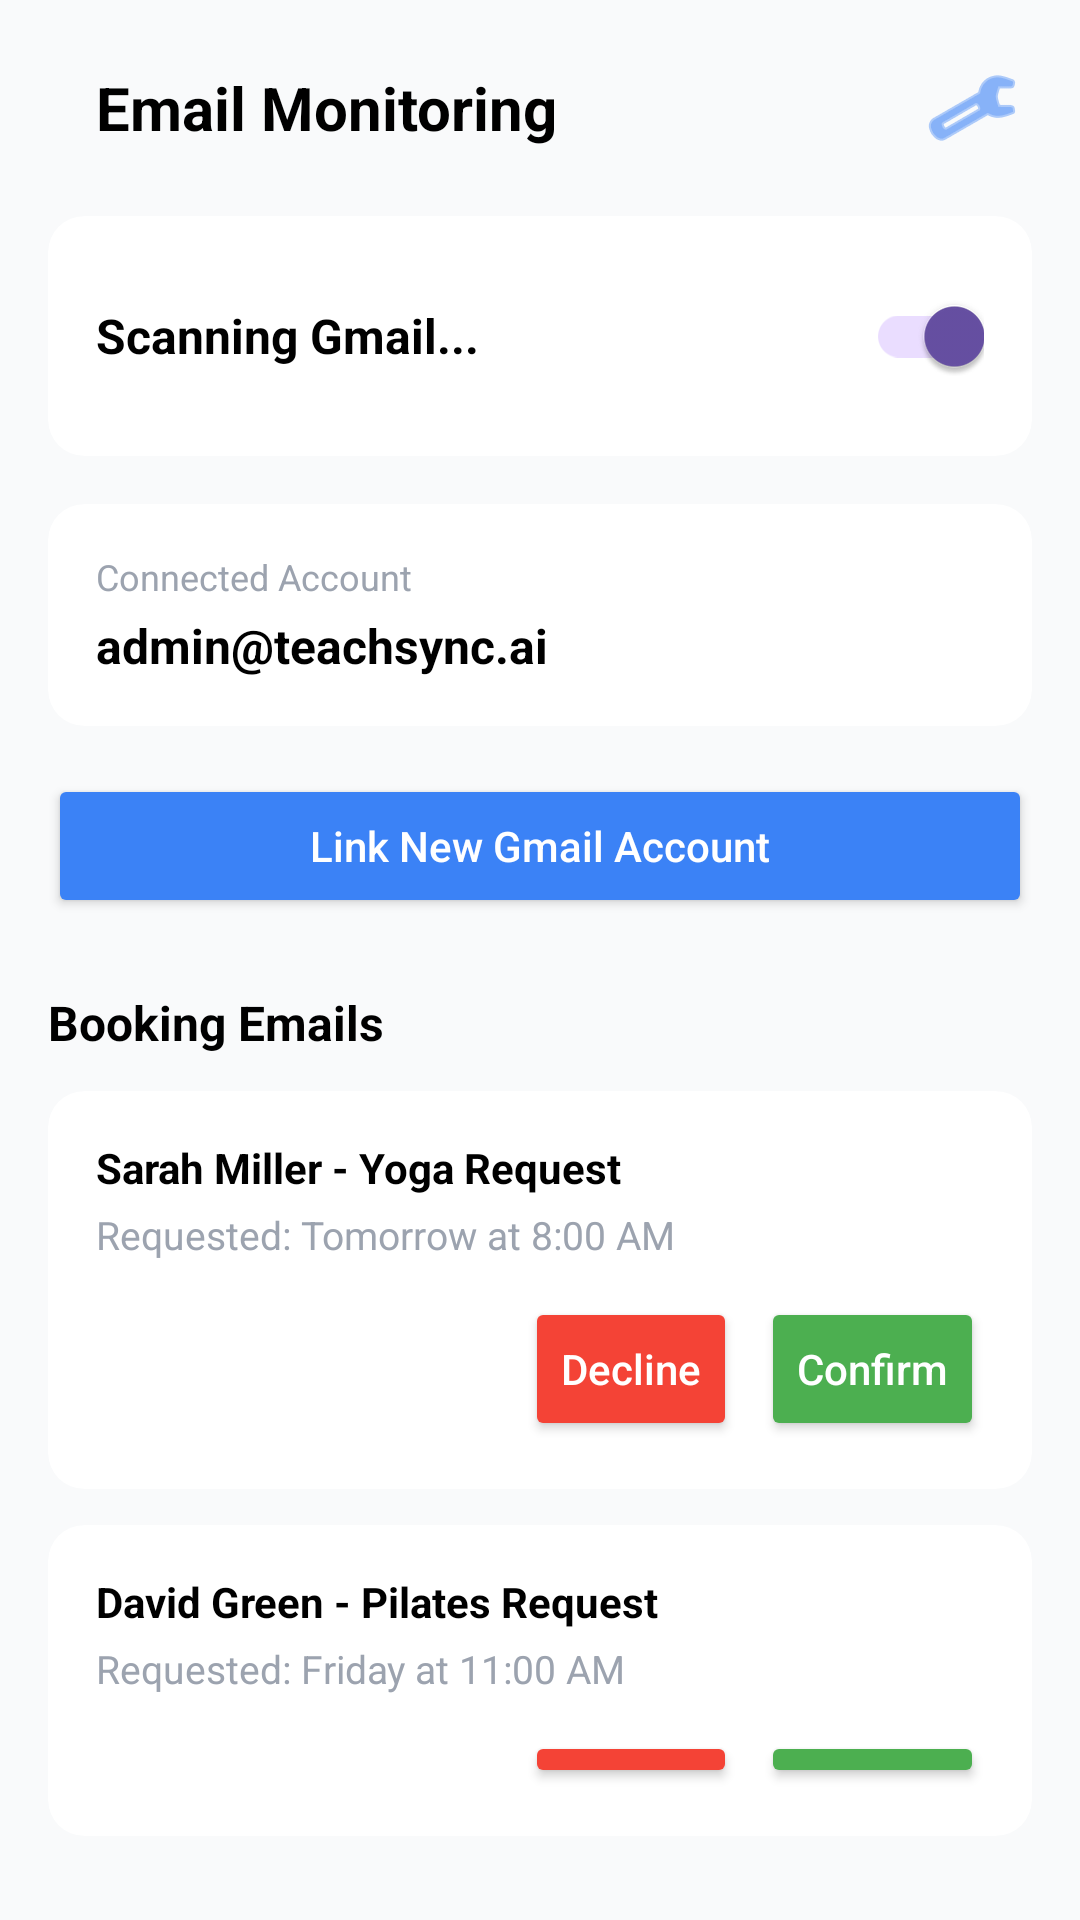

Produce the Android XML layout that renders to this screen, including the resource entries it uses.
<!-- AndroidManifest.xml: application theme Theme.AssistAi -->
<!-- res/layout/activity_email_monitoring.xml -->
<?xml version="1.0" encoding="utf-8"?>
<LinearLayout xmlns:android="http://schemas.android.com/apk/res/android"
    xmlns:app="http://schemas.android.com/apk/res-auto"
    android:layout_width="match_parent"
    android:layout_height="match_parent"
    android:orientation="vertical"
    android:background="@color/light_gray"
    android:padding="16dp">

    
    <RelativeLayout
        android:layout_width="match_parent"
        android:layout_height="wrap_content"
        android:layout_marginBottom="16dp">

        <ImageButton
            android:id="@+id/btnBack"
            android:layout_width="wrap_content"
            android:layout_height="wrap_content"
            android:background="?attr/selectableItemBackgroundBorderless"
            android:src="@drawable/ic_back"
            android:contentDescription="Back"
            android:layout_centerVertical="true" />

        <TextView
            android:layout_width="wrap_content"
            android:layout_height="wrap_content"
            android:text="Email Monitoring"
            android:textColor="@color/black"
            android:textSize="20sp"
            android:textStyle="bold"
            android:layout_toEndOf="@id/btnBack"
            android:layout_marginStart="16dp"
            android:layout_centerVertical="true" />

        <ImageButton
            android:id="@+id/btnFilter"
            android:layout_width="40dp"
            android:layout_height="40dp"
            android:layout_alignParentEnd="true"
            android:layout_centerVertical="true"
            android:background="?attr/selectableItemBackgroundBorderless"
            android:src="@android:drawable/ic_menu_manage"
            app:tint="@color/colorPrimary"
            android:contentDescription="Filter" />
    </RelativeLayout>

    
    <com.google.android.material.card.MaterialCardView
        android:layout_width="match_parent"
        android:layout_height="wrap_content"
        android:layout_marginBottom="16dp"
        app:cardBackgroundColor="@color/white"
        app:cardCornerRadius="12dp"
        app:strokeWidth="0dp">

        <LinearLayout
            android:layout_width="match_parent"
            android:layout_height="wrap_content"
            android:gravity="center_vertical"
            android:orientation="horizontal"
            android:padding="16dp">

            <TextView
                android:layout_width="0dp"
                android:layout_height="wrap_content"
                android:layout_weight="1"
                android:text="Scanning Gmail..."
                android:textColor="@color/black"
                android:textSize="16sp"
                android:textStyle="bold" />

            <androidx.appcompat.widget.SwitchCompat
                android:id="@+id/switchScanning"
                android:layout_width="wrap_content"
                android:layout_height="wrap_content"
                android:checked="true" />
        </LinearLayout>
    </com.google.android.material.card.MaterialCardView>

    
    <com.google.android.material.card.MaterialCardView
        android:layout_width="match_parent"
        android:layout_height="wrap_content"
        android:layout_marginBottom="16dp"
        app:cardBackgroundColor="@color/white"
        app:cardCornerRadius="12dp"
        app:strokeWidth="0dp">

        <LinearLayout
            android:layout_width="match_parent"
            android:layout_height="wrap_content"
            android:orientation="vertical"
            android:padding="16dp">

            <TextView
                android:layout_width="wrap_content"
                android:layout_height="wrap_content"
                android:text="Connected Account"
                android:textColor="@color/text_gray"
                android:textSize="12sp" />

            <TextView
                android:id="@+id/tvConnectedEmail"
                android:layout_width="wrap_content"
                android:layout_height="wrap_content"
                android:text="admin@teachsync.ai"
                android:textColor="@color/black"
                android:textSize="16sp"
                android:textStyle="bold"
                android:layout_marginTop="4dp" />
        </LinearLayout>
    </com.google.android.material.card.MaterialCardView>

    <Button
        android:id="@+id/btnLinkGmail"
        android:layout_width="match_parent"
        android:layout_height="wrap_content"
        android:text="Link New Gmail Account"
        android:textAllCaps="false"
        android:backgroundTint="@color/colorPrimary"
        android:textColor="@color/white"
        android:layout_marginBottom="24dp" />

    
    <TextView
        android:layout_width="wrap_content"
        android:layout_height="wrap_content"
        android:text="Booking Emails"
        android:textColor="@color/black"
        android:textSize="16sp"
        android:textStyle="bold"
        android:layout_marginBottom="12dp" />

    
    <com.google.android.material.card.MaterialCardView
        android:id="@+id/cardEmail1"
        android:layout_width="match_parent"
        android:layout_height="wrap_content"
        android:layout_marginBottom="12dp"
        app:cardBackgroundColor="@color/white"
        app:cardCornerRadius="12dp"
        app:strokeWidth="0dp">

        <LinearLayout
            android:layout_width="match_parent"
            android:layout_height="wrap_content"
            android:orientation="vertical"
            android:padding="16dp">

            <TextView
                android:layout_width="wrap_content"
                android:layout_height="wrap_content"
                android:text="Sarah Miller - Yoga Request"
                android:textColor="@color/black"
                android:textStyle="bold"
                android:textSize="14sp" />

            <TextView
                android:layout_width="wrap_content"
                android:layout_height="wrap_content"
                android:text="Requested: Tomorrow at 8:00 AM"
                android:textColor="@color/text_gray"
                android:textSize="13sp"
                android:layout_marginTop="4dp" />

            <LinearLayout
                android:layout_width="match_parent"
                android:layout_height="wrap_content"
                android:orientation="horizontal"
                android:gravity="end"
                android:layout_marginTop="12dp">

                <Button
                    android:id="@+id/btnDecline1"
                    style="?android:attr/buttonStyleSmall"
                    android:layout_width="wrap_content"
                    android:layout_height="wrap_content"
                    android:text="Decline"
                    android:textAllCaps="false"
                    android:backgroundTint="#F44336"
                    android:textColor="@color/white"
                    android:layout_marginEnd="8dp" />

                <Button
                    android:id="@+id/btnConfirm1"
                    style="?android:attr/buttonStyleSmall"
                    android:layout_width="wrap_content"
                    android:layout_height="wrap_content"
                    android:text="Confirm"
                    android:textAllCaps="false"
                    android:backgroundTint="#4CAF50"
                    android:textColor="@color/white" />
            </LinearLayout>
        </LinearLayout>
    </com.google.android.material.card.MaterialCardView>

    
    <com.google.android.material.card.MaterialCardView
        android:id="@+id/cardEmail2"
        android:layout_width="match_parent"
        android:layout_height="wrap_content"
        android:layout_marginBottom="12dp"
        app:cardBackgroundColor="@color/white"
        app:cardCornerRadius="12dp"
        app:strokeWidth="0dp">

        <LinearLayout
            android:layout_width="match_parent"
            android:layout_height="wrap_content"
            android:orientation="vertical"
            android:padding="16dp">

            <TextView
                android:layout_width="wrap_content"
                android:layout_height="wrap_content"
                android:text="David Green - Pilates Request"
                android:textColor="@color/black"
                android:textStyle="bold"
                android:textSize="14sp" />

            <TextView
                android:layout_width="wrap_content"
                android:layout_height="wrap_content"
                android:text="Requested: Friday at 11:00 AM"
                android:textColor="@color/text_gray"
                android:textSize="13sp"
                android:layout_marginTop="4dp" />

            <LinearLayout
                android:layout_width="match_parent"
                android:layout_height="wrap_content"
                android:orientation="horizontal"
                android:gravity="end"
                android:layout_marginTop="12dp">

                <Button
                    android:id="@+id/btnDecline2"
                    style="?android:attr/buttonStyleSmall"
                    android:layout_width="wrap_content"
                    android:layout_height="wrap_content"
                    android:text="Decline"
                    android:textAllCaps="false"
                    android:backgroundTint="#F44336"
                    android:textColor="@color/white"
                    android:layout_marginEnd="8dp" />

                <Button
                    android:id="@+id/btnConfirm2"
                    style="?android:attr/buttonStyleSmall"
                    android:layout_width="wrap_content"
                    android:layout_height="wrap_content"
                    android:text="Confirm"
                    android:textAllCaps="false"
                    android:backgroundTint="#4CAF50"
                    android:textColor="@color/white" />
            </LinearLayout>
        </LinearLayout>
    </com.google.android.material.card.MaterialCardView>

</LinearLayout>
<!-- resources referenced by this layout -->
<resources>
  <color name="black">#FF000000</color>
  <color name="colorPrimary">#3B82F6</color>
  <color name="light_gray">#F9FAFB</color>
  <color name="text_gray">#9CA3AF</color>
  <color name="white">#FFFFFFFF</color>
  <style name="Theme.AssistAi" parent="Base.Theme.AssistAi" />
  <style name="Base.Theme.AssistAi" parent="Theme.Material3.DayNight.NoActionBar">
          
          
      </style>
</resources>
